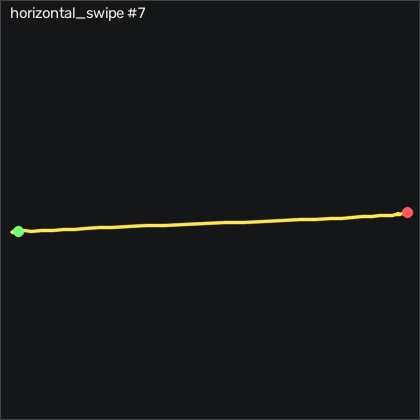

Data behind this chart, as committed beside it:
t_s, ax, ay, az, gx, gy, gz, seq
0.00000, -0.957, -0.24, -0.09400, -13.83, 0.7897, -5.62, 15058
0.01000, -0.943, -0.317, -0.106, -11.3, 0.6977, -4.462, 15059
0.02000, -0.948, -0.261, -0.09600, -5.687, 0.5757, -2.114, 15060
0.03000, -0.948, -0.305, -0.103, -1.022, -0.7353, -0.9554, 15061
0.04000, -0.943, -0.346, -0.121, 4.496, 0.8197, -0.8334, 15062
0.05000, -0.948, -0.421, -0.09800, 10.5, -1.405, -0.7124, 15063
0.06000, -0.96, -0.486, -0.07800, 18.67, -2.686, 0.4466, 15064
0.07000, -0.945, -0.482, -0.103, 28.06, -1.253, 2.947, 15065
0.08000, -0.952, -0.452, -0.13, 38.06, 1.003, 6.788, 15066
0.09000, -0.955, -0.395, -0.126, 47.88, -1.771, 8.496, 15067
0.101, -0.943, -0.361, -0.138, 54.56, -3.418, 8.77, 15068
0.11, -0.944, -0.333, -0.155, 56.97, -0.8573, 9.99, 15069
0.12, -0.943, -0.326, -0.141, 56.81, -2.107, 9.959, 15070
0.13, -0.949, -0.259, -0.101, 57.91, -5.46, 12.49, 15071
0.141, -0.941, -0.376, -0.131, 62.03, -2.32, 9.593, 15072
0.15, -0.937, -0.398, -0.156, 71.93, -1.863, 11, 15073
0.16, -0.941, -0.307, -0.148, 83, -3.875, 15.9, 15074
0.17, -0.939, -0.245, -0.129, 89.68, -4.79, 17.58, 15075
0.18, -0.946, -0.184, -0.129, 94.47, -3.783, 18.31, 15076
0.19, -0.929, -0.09400, -0.136, 98.86, -3.783, 19.41, 15077
0.2, -0.926, 0.05000, -0.142, 101.8, -3.844, 21.67, 15078
0.21, -0.923, 0.234, -0.147, 101.8, -3.601, 23.28, 15079
0.22, -0.909, 0.283, -0.153, 98.89, -4.363, 21.3, 15080
0.23, -0.882, 0.271, -0.187, 96.48, -3.082, 18.25, 15081
0.24, -0.895, 0.4, -0.169, 95.29, -4.027, 19.01, 15082
0.25, -0.905, 0.513, -0.164, 88.58, -4.21, 18.25, 15083
0.26, -0.891, 0.482, -0.172, 77.94, -3.966, 15.26, 15084
0.271, -0.891, 0.489, -0.2, 69.01, -1.466, 12, 15085
0.28, -0.888, 0.468, -0.19, 62.36, -2.93, 10.14, 15086
0.29, -0.898, 0.554, -0.153, 56.63, -4.454, 10.93, 15087
0.3, -0.893, 0.525, -0.138, 49.56, -3.662, 9.136, 15088
0.311, -0.888, 0.56, -0.144, 45.11, -1.405, 8.831, 15089
0.32, -0.916, 0.653, -0.129, 38.92, -2.412, 8.069, 15090
0.33, -0.886, 0.65, -0.123, 29.1, -2.747, 7.917, 15091
0.34, -0.896, 0.578, -0.141, 21.93, 0.8807, 3.496, 15092
0.35, -0.897, 0.572, -0.117, 16.81, -2.229, 2.154, 15093
0.36, -0.901, 0.519, -0.104, 11.39, -2.533, 1.697, 15094
0.37, -0.905, 0.433, -0.102, 7.484, 0.2407, -1.718, 15095
0.38, -0.917, 0.393, -0.07700, 3.886, -1.162, -1.474, 15096
0.39, -0.958, 0.326, 0.01000, 1.813, -2.747, -2.175, 15097
0.4, -0.929, 0.06200, -0.06700, 2.179, -1.222, -9.187, 15098
0.41, -0.931, 0.05600, -0.07100, -0.5044, 0.8507, -4.065, 15099
0.42, -0.923, 0.08300, -0.115, -1.297, 2.467, -2.205, 15100
0.43, -0.925, 0.07000, -0.113, 1.569, 1.46, -3.212, 15101
0.441, -0.947, 0.04000, -0.06200, 8.49, -2.107, -1.504, 15102
0.45, -0.942, 0.00800, -0.04400, 13.25, -3.357, -2.205, 15103
0.46, -0.947, 0.00700, -0.04300, 12.06, 0.4847, 0.5376, 15104
0.47, -0.941, 0.00700, -0.05000, 8.581, -0.2473, 1.209, 15105
0.48, -0.928, -0.00400, -0.08600, 4.191, 0.02770, -0.07136, 15106
0.49, -0.937, 0.03300, -0.08900, 0.2276, 1.552, 1.148, 15107
0.5, -0.953, 0.03000, -0.05600, -0.1384, -0.6743, 0.7206, 15108
0.51, -0.97, 0.02400, 0.03700, 1.386, -7.96, 1.971, 15109
0.52, -0.898, 0.03500, -0.134, 1.966, 3.351, 5.813, 15110
0.53, -0.917, 0.05000, -0.159, -0.7784, 8.107, 4.746, 15111
0.54, -0.935, 0.04100, -0.08800, 0.2576, -5.003, 1.209, 15112
0.55, -0.929, 0.03700, -0.05000, 0.7766, -7.137, -0.4074, 15113
0.56, -0.938, 0.03900, -0.08700, -0.3824, 6.003, 0.6596, 15114
0.571, -0.959, 0.03600, -0.04700, -0.3214, -0.5213, 0.9646, 15115
0.58, -0.923, 0.02100, -0.05600, 0.1356, -5.704, 0.1116, 15116
0.59, -0.917, 0.05200, -0.123, -0.5344, 4.967, 1.179, 15117
... 3 more rows
